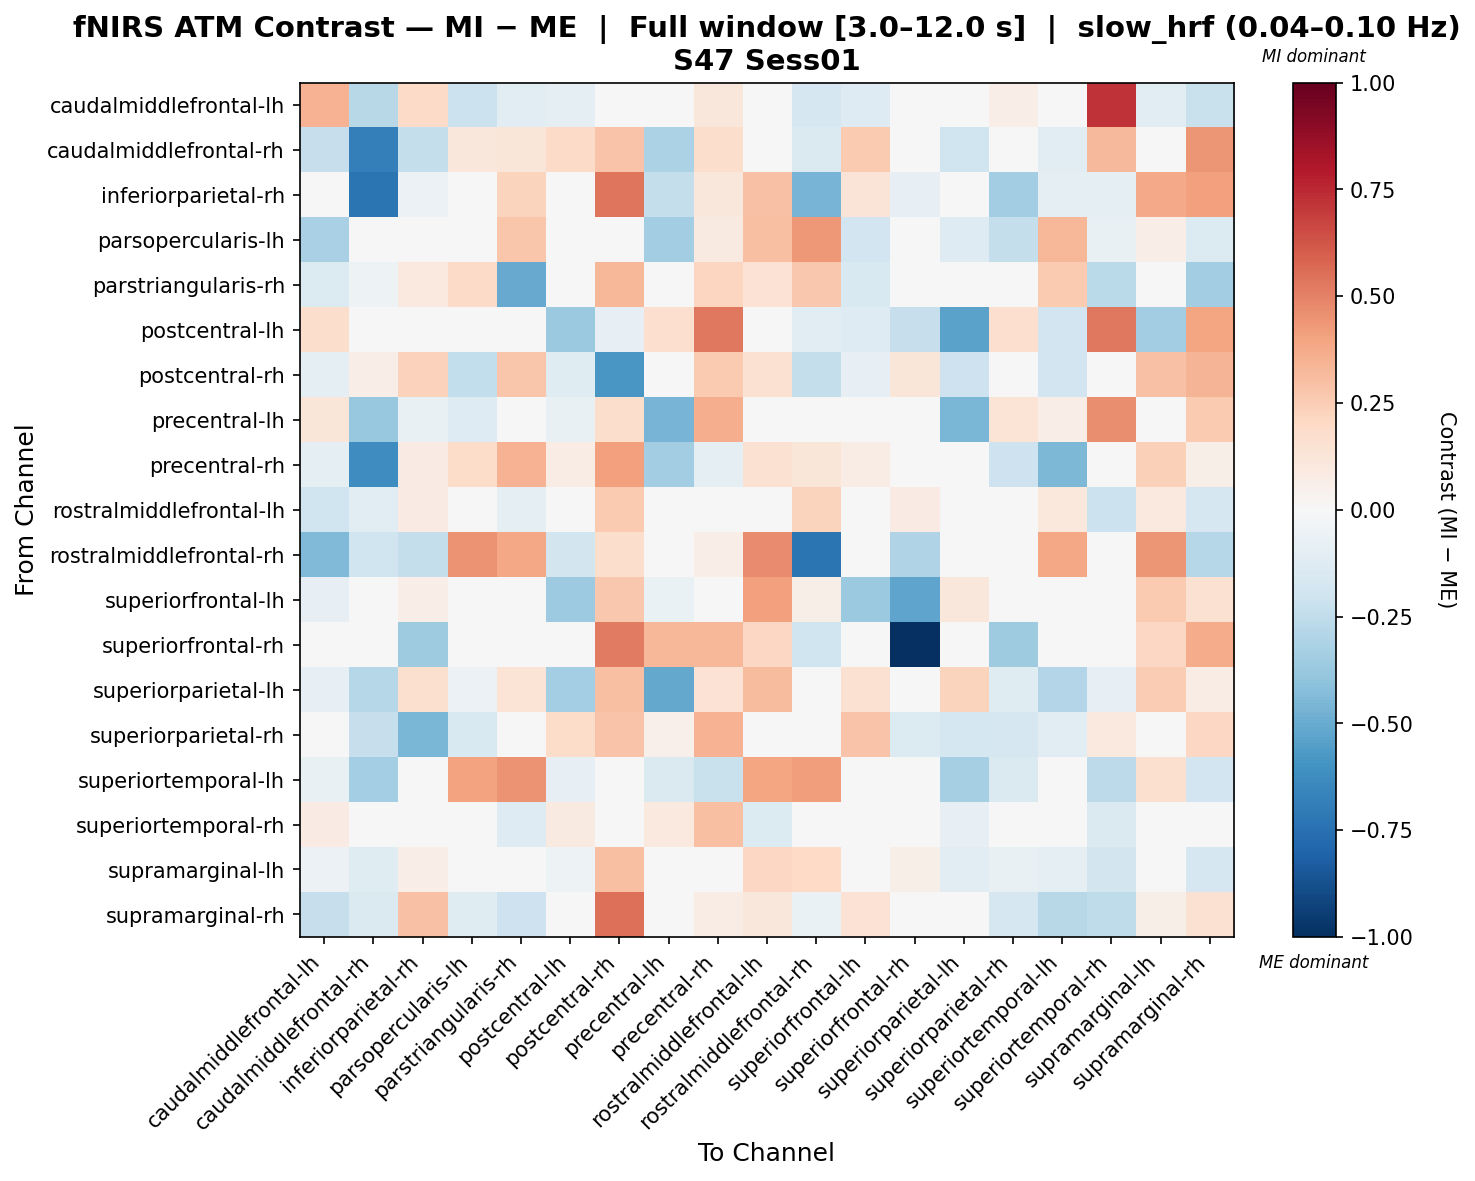

The table this chart was drawn from, first rows:
, caudalmiddlefrontal-lh, caudalmiddlefrontal-rh, inferiorparietal-rh, parsopercularis-lh, parstriangularis-rh, postcentral-lh, postcentral-rh, precentral-lh, precentral-rh, rostralmiddlefrontal-lh, rostralmiddlefrontal-rh, superiorfrontal-lh, superiorfrontal-rh, superiorparietal-lh, superiorparietal-rh, superiortemporal-lh, superiortemporal-rh, supramarginal-lh, supramarginal-rh
caudalmiddlefrontal-lh, 0.347, -0.2768, 0.1914, -0.2142, -0.1051, -0.1012, 0.0, -0.04961, 0.1134, -0.03569, -0.1709, -0.1277, 0.0, -0.01648, 0.06684, -0.01651, 0.7241, -0.1051, -0.2234
caudalmiddlefrontal-rh, -0.2341, -0.6861, -0.2399, 0.1114, 0.1197, 0.1942, 0.2833, -0.3158, 0.1777, -0.02089, -0.1462, 0.2646, 0.0, -0.1975, -0.004317, -0.1156, 0.3216, 0.0445, 0.4435
inferiorparietal-rh, -0.01249, -0.7283, -0.06141, 0.0, 0.2251, 0.0, 0.5346, -0.2384, 0.1153, 0.2924, -0.4617, 0.1274, -0.08554, 0.04139, -0.3482, -0.09159, -0.09159, 0.3765, 0.4066
parsopercularis-lh, -0.3273, -0.0315, -0.01233, 0.02494, 0.2783, -0.02218, -0.002517, -0.3465, 0.09317, 0.2973, 0.4318, -0.1906, 0.0, -0.1315, -0.2363, 0.3295, -0.07751, 0.06286, -0.1396
parstriangularis-rh, -0.1369, -0.05339, 0.1013, 0.1894, -0.5009, 0.0, 0.3307, 0.0, 0.2156, 0.1427, 0.2709, -0.1544, 0.0, -0.04277, 0.0, 0.2653, -0.2708, -0.00652, -0.3504
postcentral-lh, 0.1753, 0.0445, 0.0, -0.01726, 0.0, -0.3721, -0.08053, 0.1695, 0.5257, 0.0, -0.1035, -0.1294, -0.233, -0.535, 0.1667, -0.1885, 0.5257, -0.3451, 0.3969
postcentral-rh, -0.08628, 0.06981, 0.2283, -0.2449, 0.2737, -0.1193, -0.5782, 0.004736, 0.2615, 0.1522, -0.2375, -0.08495, 0.1197, -0.2056, 0.0, -0.1891, 0.0, 0.2928, 0.343
precentral-lh, 0.1237, -0.3778, -0.07039, -0.1288, 0.0, -0.07751, 0.1726, -0.4635, 0.3653, 0.0, 0.0, -0.01817, 0.0, -0.4546, 0.1338, 0.06888, 0.4678, 0.0, 0.2589
precentral-rh, -0.09118, -0.6234, 0.08094, 0.186, 0.351, 0.0711, 0.412, -0.3453, -0.09035, 0.155, 0.124, 0.07752, 0.0, 0.03064, -0.2104, -0.4466, 0.01869, 0.2379, 0.06238
rostralmiddlefrontal-lh, -0.2025, -0.1073, 0.07854, -0.007672, -0.09791, 0.004864, 0.2581, 0.004864, 0.04378, -0.01415, 0.2218, -0.04529, 0.07842, -0.02958, 0.0, 0.1046, -0.2183, 0.09687, -0.1692
rostralmiddlefrontal-rh, -0.441, -0.1998, -0.2365, 0.4459, 0.3863, -0.1865, 0.1786, 0.0, 0.06507, 0.4717, -0.7328, 0.02076, -0.2999, 0.006841, 0.0, 0.3897, -0.02664, 0.4399, -0.2815
superiorfrontal-lh, -0.08576, 0.0, 0.06785, -0.005987, 0.02587, -0.3659, 0.2687, -0.063, 0.03392, 0.4129, 0.05517, -0.3685, -0.5299, 0.1163, 0.0, 0.04191, -0.01817, 0.2606, 0.154
superiorfrontal-rh, 0.0, 0.0, -0.3544, 0.0, 0.0, -0.004134, 0.5162, 0.3308, 0.3308, 0.204, -0.1985, -0.04227, -1.0, 0.0, -0.3544, 0.0, 0.0, 0.204, 0.3678
superiorparietal-lh, -0.08526, -0.2832, 0.157, -0.06009, 0.1371, -0.3382, 0.2981, -0.5133, 0.1483, 0.3157, 0.02009, 0.1486, 0.0, 0.2225, -0.1222, -0.2954, -0.08318, 0.2557, 0.07766
superiorparietal-rh, -0.01026, -0.233, -0.4557, -0.1559, 0.0, 0.1809, 0.2835, 0.05321, 0.345, 0.0, 0.0, 0.2835, -0.1359, -0.1775, -0.1694, -0.1074, 0.09849, -0.01039, 0.2108
superiortemporal-lh, -0.07201, -0.3398, -0.03744, 0.4052, 0.4525, -0.08109, 0.01462, -0.1433, -0.2245, 0.3979, 0.4166, -0.0287, 0.0, -0.3331, -0.1436, 0.009389, -0.2595, 0.1608, -0.1939
superiortemporal-rh, 0.07823, -0.04134, -0.02308, -0.04104, -0.1264, 0.09169, 0.0, 0.09376, 0.2974, -0.1376, -0.02308, 0.04378, 0.0, -0.08077, -0.007904, 0.02537, -0.1479, 0.0121, -0.01323
supramarginal-lh, -0.0613, -0.1213, 0.06417, -0.02469, -0.03835, -0.05164, 0.2985, 0.004829, 0.02554, 0.2099, 0.2025, 0.01667, 0.06172, -0.1032, -0.07489, -0.09526, -0.1828, 0.03639, -0.1669
supramarginal-rh, -0.2295, -0.1411, 0.2913, -0.1218, -0.2033, 0.02111, 0.5477, 0.02111, 0.07764, 0.1158, -0.06533, 0.1474, 0.04386, -0.005356, -0.1694, -0.2799, -0.2561, 0.0566, 0.1491
